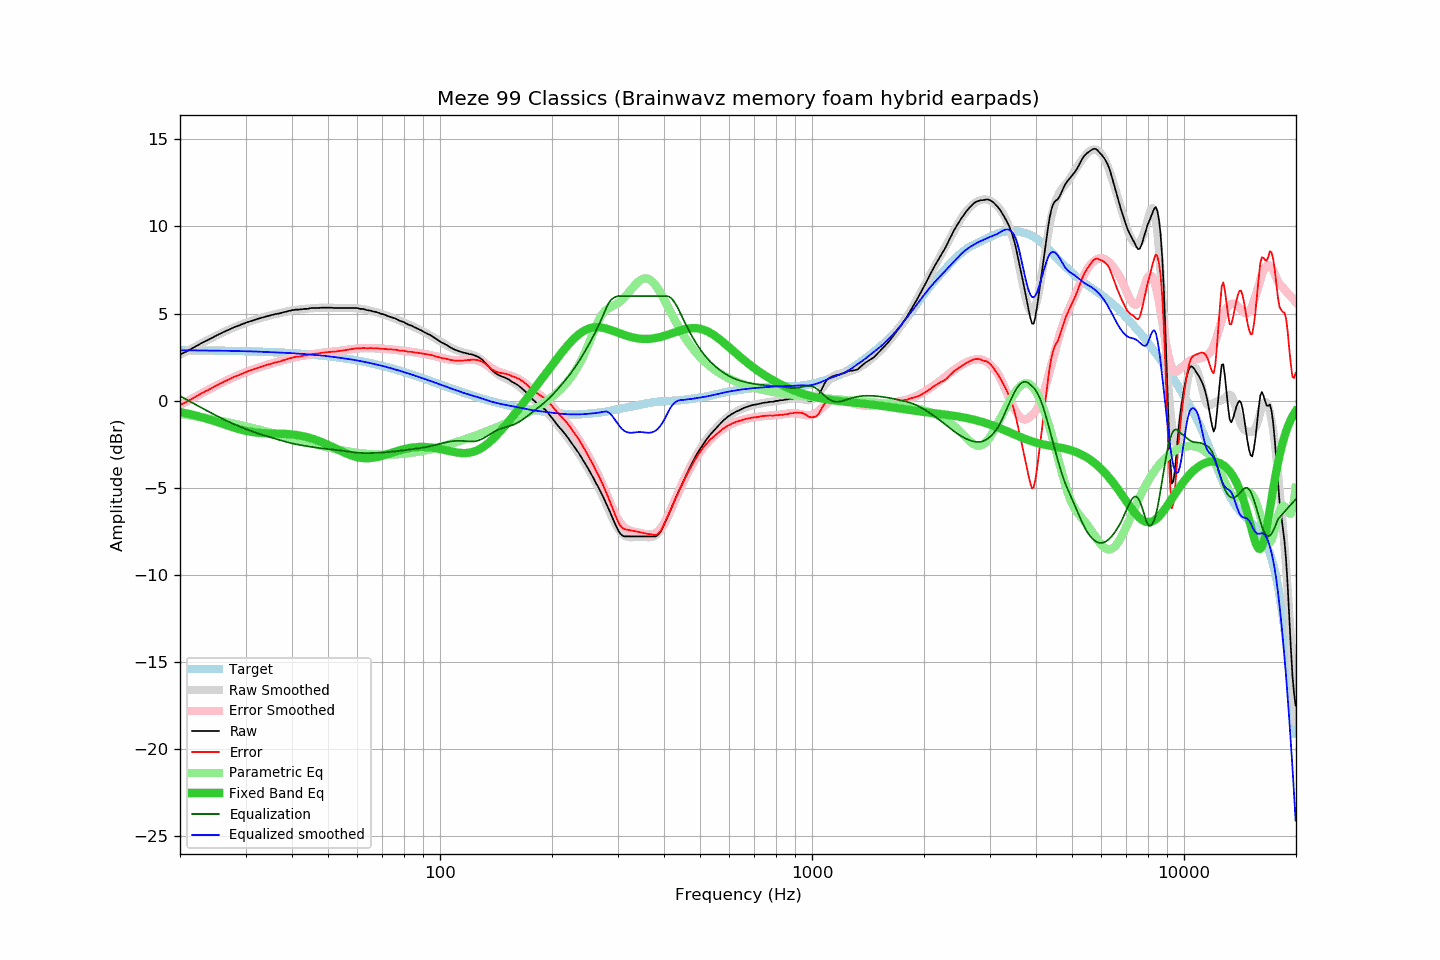

The data file committed next to this chart (first rows):
frequency, raw, error, smoothed, error_smoothed, equalization, parametric_eq, equalized_raw, equalized_smoothed, target
20.00, 2.64, -0.25, 2.63, -0.26, 0.26, -0.65, 2.91, 2.89, 2.89
20.20, 2.68, -0.21, 2.68, -0.21, 0.21, -0.67, 2.90, 2.89, 2.89
20.40, 2.73, -0.16, 2.73, -0.16, 0.16, -0.69, 2.90, 2.89, 2.89
20.61, 2.77, -0.12, 2.78, -0.11, 0.11, -0.71, 2.88, 2.89, 2.89
20.81, 2.81, -0.08, 2.83, -0.06, 0.06, -0.73, 2.87, 2.89, 2.89
21.02, 2.86, -0.03, 2.88, -0.01, 0.01, -0.75, 2.87, 2.89, 2.89
21.23, 2.91, 0.02, 2.93, 0.04, -0.04, -0.77, 2.87, 2.89, 2.89
21.44, 2.96, 0.08, 2.98, 0.09, -0.09, -0.80, 2.87, 2.88, 2.89
21.66, 3.02, 0.14, 3.03, 0.14, -0.14, -0.82, 2.88, 2.88, 2.89
21.87, 3.07, 0.19, 3.07, 0.19, -0.19, -0.84, 2.88, 2.88, 2.89
22.09, 3.12, 0.24, 3.12, 0.24, -0.24, -0.86, 2.88, 2.88, 2.89
22.31, 3.17, 0.29, 3.17, 0.29, -0.29, -0.89, 2.88, 2.88, 2.88
22.54, 3.22, 0.34, 3.22, 0.34, -0.34, -0.91, 2.88, 2.88, 2.88
22.76, 3.28, 0.40, 3.27, 0.39, -0.39, -0.94, 2.89, 2.88, 2.88
22.99, 3.33, 0.45, 3.32, 0.44, -0.44, -0.97, 2.89, 2.88, 2.88
23.22, 3.37, 0.49, 3.37, 0.49, -0.49, -0.99, 2.88, 2.88, 2.88
23.45, 3.42, 0.55, 3.42, 0.54, -0.54, -1.02, 2.88, 2.88, 2.88
23.69, 3.46, 0.59, 3.47, 0.59, -0.59, -1.05, 2.87, 2.88, 2.88
23.92, 3.51, 0.64, 3.52, 0.64, -0.64, -1.08, 2.87, 2.87, 2.88
24.16, 3.55, 0.68, 3.56, 0.69, -0.69, -1.11, 2.86, 2.87, 2.87
24.40, 3.60, 0.73, 3.61, 0.74, -0.74, -1.14, 2.87, 2.87, 2.87
24.65, 3.65, 0.78, 3.66, 0.79, -0.79, -1.17, 2.87, 2.87, 2.87
24.89, 3.70, 0.83, 3.70, 0.83, -0.83, -1.20, 2.87, 2.87, 2.87
25.14, 3.75, 0.89, 3.75, 0.88, -0.88, -1.23, 2.87, 2.87, 2.87
25.39, 3.79, 0.93, 3.79, 0.93, -0.93, -1.26, 2.87, 2.86, 2.87
25.65, 3.84, 0.98, 3.84, 0.98, -0.98, -1.29, 2.87, 2.86, 2.87
25.91, 3.88, 1.02, 3.89, 1.02, -1.02, -1.32, 2.86, 2.86, 2.86
26.16, 3.93, 1.07, 3.93, 1.07, -1.07, -1.35, 2.87, 2.86, 2.86
26.43, 3.97, 1.11, 3.97, 1.11, -1.11, -1.38, 2.86, 2.86, 2.86
26.69, 4.01, 1.15, 4.02, 1.16, -1.16, -1.41, 2.86, 2.86, 2.86
26.96, 4.05, 1.20, 4.06, 1.20, -1.20, -1.44, 2.85, 2.86, 2.86
27.23, 4.09, 1.24, 4.10, 1.24, -1.24, -1.47, 2.85, 2.86, 2.86
27.50, 4.14, 1.29, 4.14, 1.29, -1.29, -1.50, 2.86, 2.85, 2.85
27.77, 4.18, 1.33, 4.18, 1.33, -1.33, -1.53, 2.86, 2.85, 2.85
28.05, 4.22, 1.37, 4.22, 1.37, -1.37, -1.56, 2.86, 2.85, 2.85
28.33, 4.25, 1.41, 4.25, 1.41, -1.41, -1.59, 2.85, 2.85, 2.85
28.62, 4.28, 1.44, 4.29, 1.45, -1.45, -1.62, 2.84, 2.84, 2.85
28.90, 4.32, 1.48, 4.33, 1.49, -1.49, -1.64, 2.84, 2.84, 2.84
29.19, 4.36, 1.52, 4.36, 1.52, -1.52, -1.67, 2.84, 2.84, 2.84
29.48, 4.39, 1.56, 4.40, 1.56, -1.56, -1.69, 2.83, 2.84, 2.84
29.78, 4.43, 1.60, 4.43, 1.60, -1.60, -1.71, 2.84, 2.84, 2.84
30.08, 4.47, 1.64, 4.47, 1.63, -1.63, -1.73, 2.84, 2.83, 2.83
30.38, 4.50, 1.67, 4.50, 1.67, -1.67, -1.75, 2.83, 2.83, 2.83
30.68, 4.53, 1.71, 4.53, 1.70, -1.70, -1.77, 2.83, 2.83, 2.83
30.99, 4.56, 1.74, 4.56, 1.74, -1.74, -1.79, 2.83, 2.82, 2.83
31.30, 4.59, 1.77, 4.59, 1.77, -1.77, -1.80, 2.82, 2.82, 2.82
31.61, 4.62, 1.80, 4.62, 1.80, -1.80, -1.82, 2.82, 2.82, 2.82
31.93, 4.65, 1.84, 4.65, 1.84, -1.84, -1.83, 2.82, 2.82, 2.82
32.24, 4.68, 1.87, 4.68, 1.87, -1.87, -1.84, 2.82, 2.81, 2.81
32.57, 4.71, 1.90, 4.71, 1.90, -1.90, -1.85, 2.81, 2.81, 2.81
32.89, 4.73, 1.93, 4.74, 1.93, -1.93, -1.86, 2.80, 2.81, 2.81
33.22, 4.76, 1.96, 4.76, 1.96, -1.96, -1.86, 2.81, 2.81, 2.81
33.55, 4.78, 1.98, 4.79, 1.99, -1.99, -1.87, 2.80, 2.80, 2.80
33.89, 4.81, 2.02, 4.81, 2.02, -2.02, -1.87, 2.80, 2.80, 2.80
34.23, 4.84, 2.05, 4.84, 2.04, -2.04, -1.88, 2.80, 2.79, 2.79
34.57, 4.86, 2.07, 4.86, 2.07, -2.07, -1.88, 2.79, 2.79, 2.79
34.92, 4.88, 2.10, 4.89, 2.10, -2.10, -1.88, 2.78, 2.79, 2.79
35.27, 4.91, 2.13, 4.91, 2.13, -2.13, -1.89, 2.79, 2.78, 2.78
35.62, 4.93, 2.15, 4.93, 2.15, -2.15, -1.89, 2.78, 2.78, 2.78
35.97, 4.96, 2.19, 4.95, 2.18, -2.18, -1.89, 2.78, 2.77, 2.78
... 635 more rows
